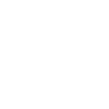
t = 0.00 s
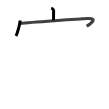
t = 2.75 s
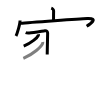
t = 5.50 s
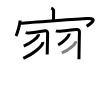
t = 8.50 s
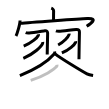
t = 11.25 s
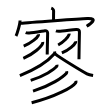
t = 14.00 s

The animated SVG that drew these frames (rendered in a browser with its animation timeline set to each time). Animation: 14 SMIL elements (animate=14); one cycle of 14.00 s.

<svg width="109px" height="109px" viewBox="0 0 px 109px" xmlns="http://www.w3.org/2000/svg" xmlns:xlink="http://www.w3.org/1999/xlink" xml:space="preserve" version="1.1"  baseProfile="full">
<path d="M51.25,8.06c0.98,0.32,2.39,1.9,2.37,2.82c-0.07,2.91-0.07,6.93-0.08,9.58" style="fill:none;stroke:black;stroke-width:3;opacity:0">
  <animate attributeType="CSS" attributeName="opacity" from="0" to="1" begin="0s" dur="1s" repeatCount="Indefinite" fill="freeze" />
</path>
<path d="M20.07,20.58c0,3.48-2.8,13.04-4.07,15.36" style="fill:none;stroke:black;stroke-width:3;opacity:0">
  <animate attributeType="CSS" attributeName="opacity" from="0" to="1" begin="1s" dur="1s" repeatCount="Indefinite" fill="freeze" />
</path>
<path d="M20.2,23.38c9.4-0.9,59.54-4.45,67.17-4.8c11.92-0.54,2.27,5.78-0.7,7.71" style="fill:none;stroke:black;stroke-width:3;opacity:0">
  <animate attributeType="CSS" attributeName="opacity" from="0" to="1" begin="2s" dur="1s" repeatCount="Indefinite" fill="freeze" />
</path>
<path d="M25.67,32.65c1.06,0.44,1.97,0.39,3.54,0.3c4.52-0.27,14.74-2.22,15.71-2.27c2.18-0.1,2.58,0.57,2.72,2.49c0.03,0.4-0.41,17.2-0.41,21.43" style="fill:none;stroke:black;stroke-width:3;opacity:0">
  <animate attributeType="CSS" attributeName="opacity" from="0" to="1" begin="3s" dur="1s" repeatCount="Indefinite" fill="freeze" />
</path>
<path d="M38.41,34.19c0.04,0.28,0.09,0.72-0.08,1.13c-1,2.37-6.76,7.59-14.63,10.77" style="fill:none;stroke:black;stroke-width:3;opacity:0">
  <animate attributeType="CSS" attributeName="opacity" from="0" to="1" begin="4s" dur="1s" repeatCount="Indefinite" fill="freeze" />
</path>
<path d="M42.7,41.95c0.05,0.39,0.11,1-0.11,1.55c-1.32,3.27-8.89,10.45-19.25,14.84" style="fill:none;stroke:black;stroke-width:3;opacity:0">
  <animate attributeType="CSS" attributeName="opacity" from="0" to="1" begin="5s" dur="1s" repeatCount="Indefinite" fill="freeze" />
</path>
<path d="M55.92,30.87c1.25,0.49,2.31,0.36,4.16,0.33c5.09-0.1,15.01-1.68,16.16-1.73c2.56-0.11,3.2,1.04,3.2,2.59c0,0.45-0.48,22.44-0.48,27.09" style="fill:none;stroke:black;stroke-width:3;opacity:0">
  <animate attributeType="CSS" attributeName="opacity" from="0" to="1" begin="6s" dur="1s" repeatCount="Indefinite" fill="freeze" />
</path>
<path d="M69.1,33.59c0.03,0.27,0.06,0.69-0.06,1.08c-0.75,2.27-5.04,7.24-10.91,10.29" style="fill:none;stroke:black;stroke-width:3;opacity:0">
  <animate attributeType="CSS" attributeName="opacity" from="0" to="1" begin="7s" dur="1s" repeatCount="Indefinite" fill="freeze" />
</path>
<path d="M75.64,41.21c0.04,0.28,0.08,0.71-0.08,1.11c-0.94,2.35-6.32,7.49-13.69,10.65" style="fill:none;stroke:black;stroke-width:3;opacity:0">
  <animate attributeType="CSS" attributeName="opacity" from="0" to="1" begin="8s" dur="1s" repeatCount="Indefinite" fill="freeze" />
</path>
<path d="M54.59,51.46c0.1,0.57,0.43,1.55-0.19,2.28c-4.43,5.18-14.77,13.88-34.52,21.83" style="fill:none;stroke:black;stroke-width:3;opacity:0">
  <animate attributeType="CSS" attributeName="opacity" from="0" to="1" begin="9s" dur="1s" repeatCount="Indefinite" fill="freeze" />
</path>
<path d="M55.1,53.85c4.97,4.01,26.39,17.09,31.88,20.02c1.86,1,4.25,1.42,6.11,1.71" style="fill:none;stroke:black;stroke-width:3;opacity:0">
  <animate attributeType="CSS" attributeName="opacity" from="0" to="1" begin="10s" dur="1s" repeatCount="Indefinite" fill="freeze" />
</path>
<path d="M56.92,64.81c0.08,0.38,0.28,1.03-0.15,1.53c-2.8,3.26-12.21,9.61-26.06,14.07" style="fill:none;stroke:black;stroke-width:3;opacity:0">
  <animate attributeType="CSS" attributeName="opacity" from="0" to="1" begin="11s" dur="1s" repeatCount="Indefinite" fill="freeze" />
</path>
<path d="M66.64,71.29c0.1,0.47,0.35,1.28-0.19,1.88C62.81,77.28,50.9,85.5,33.03,91.18" style="fill:none;stroke:black;stroke-width:3;opacity:0">
  <animate attributeType="CSS" attributeName="opacity" from="0" to="1" begin="12s" dur="1s" repeatCount="Indefinite" fill="freeze" />
</path>
<path d="M75.89,80.74c0.13,0.52,0.27,1.34-0.24,2.08c-3.02,4.39-20.32,14.03-44,19.93" style="fill:none;stroke:black;stroke-width:3;opacity:0">
  <animate attributeType="CSS" attributeName="opacity" from="0" to="1" begin="13s" dur="1s" repeatCount="Indefinite" fill="freeze" />
</path>
</svg>
